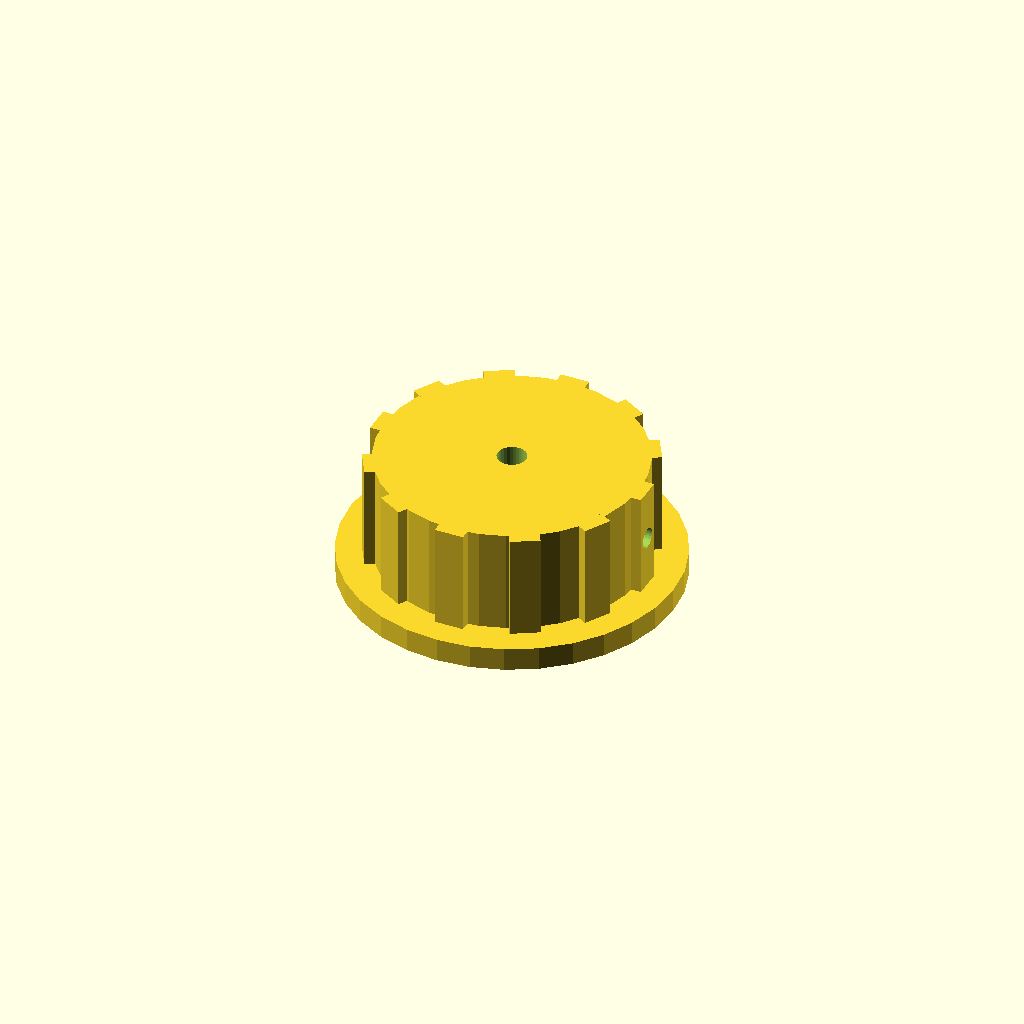
Cell 1: rendered with the file's own defaults.
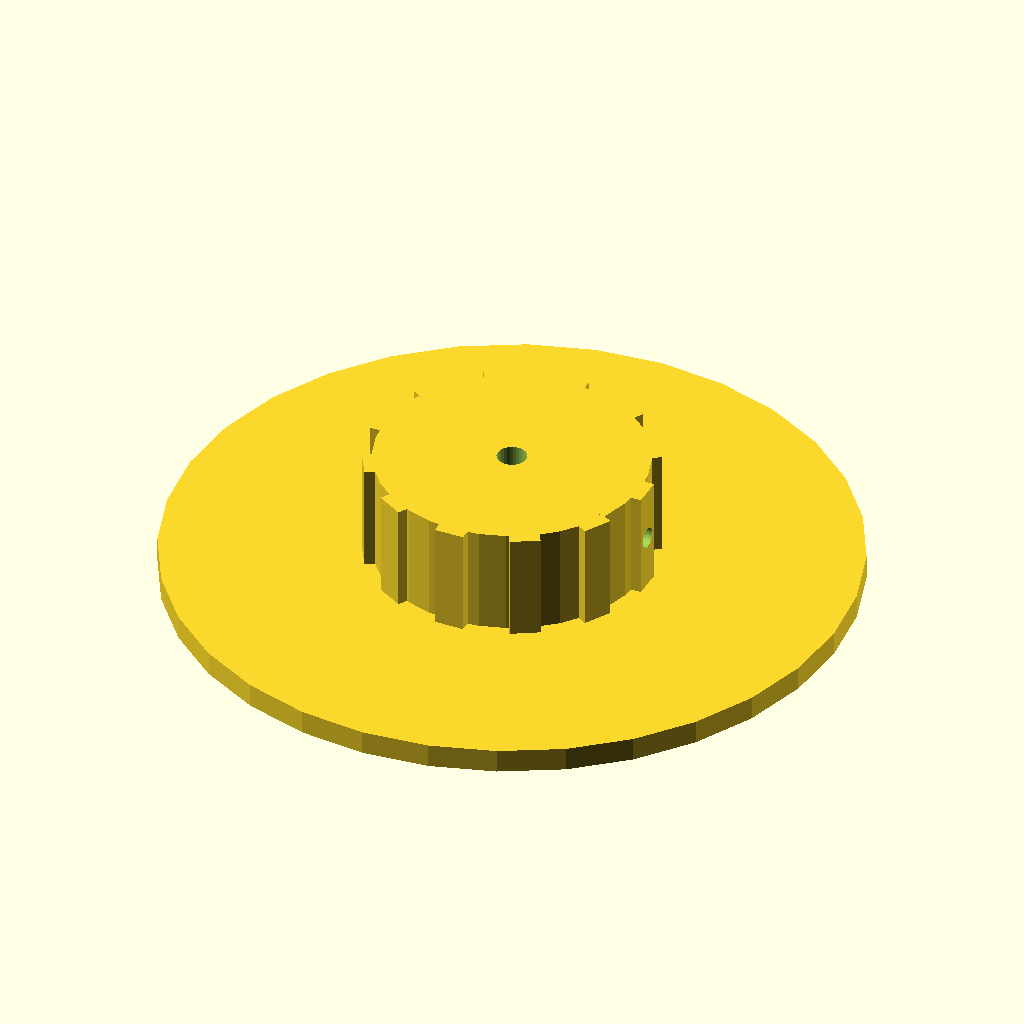
Cell 2 — skirt_d set to 114, the other parameters unchanged.
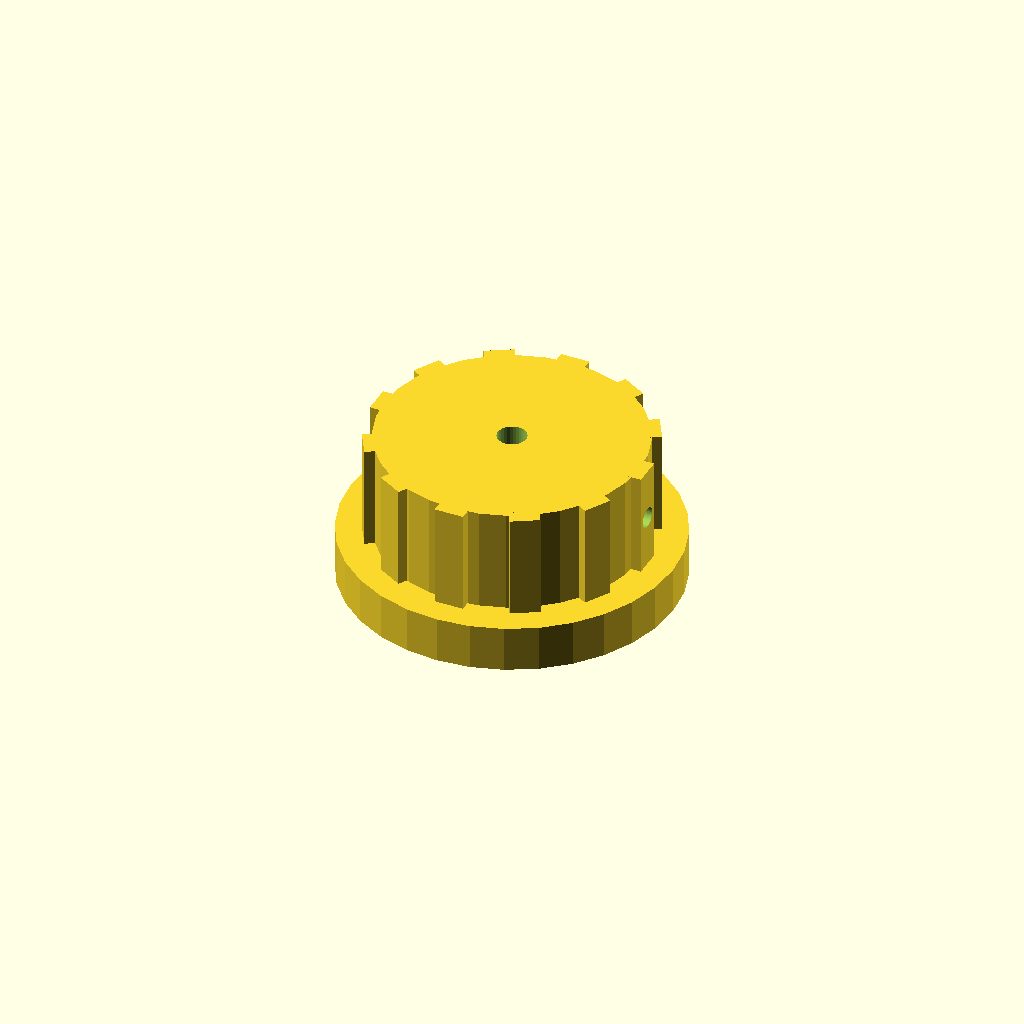
Cell 3 — skirt_t set to 8, the other parameters unchanged.
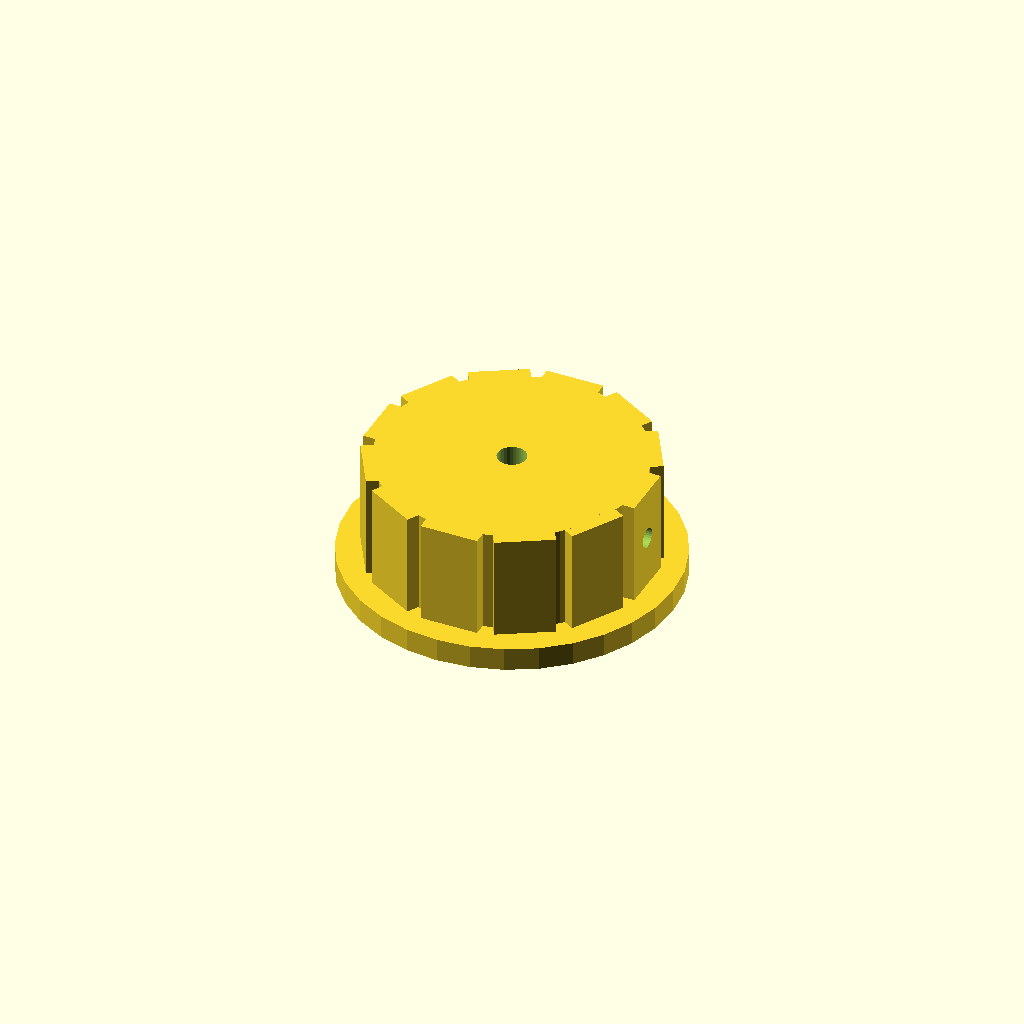
Cell 4 — rib_w set to 10, the other parameters unchanged.
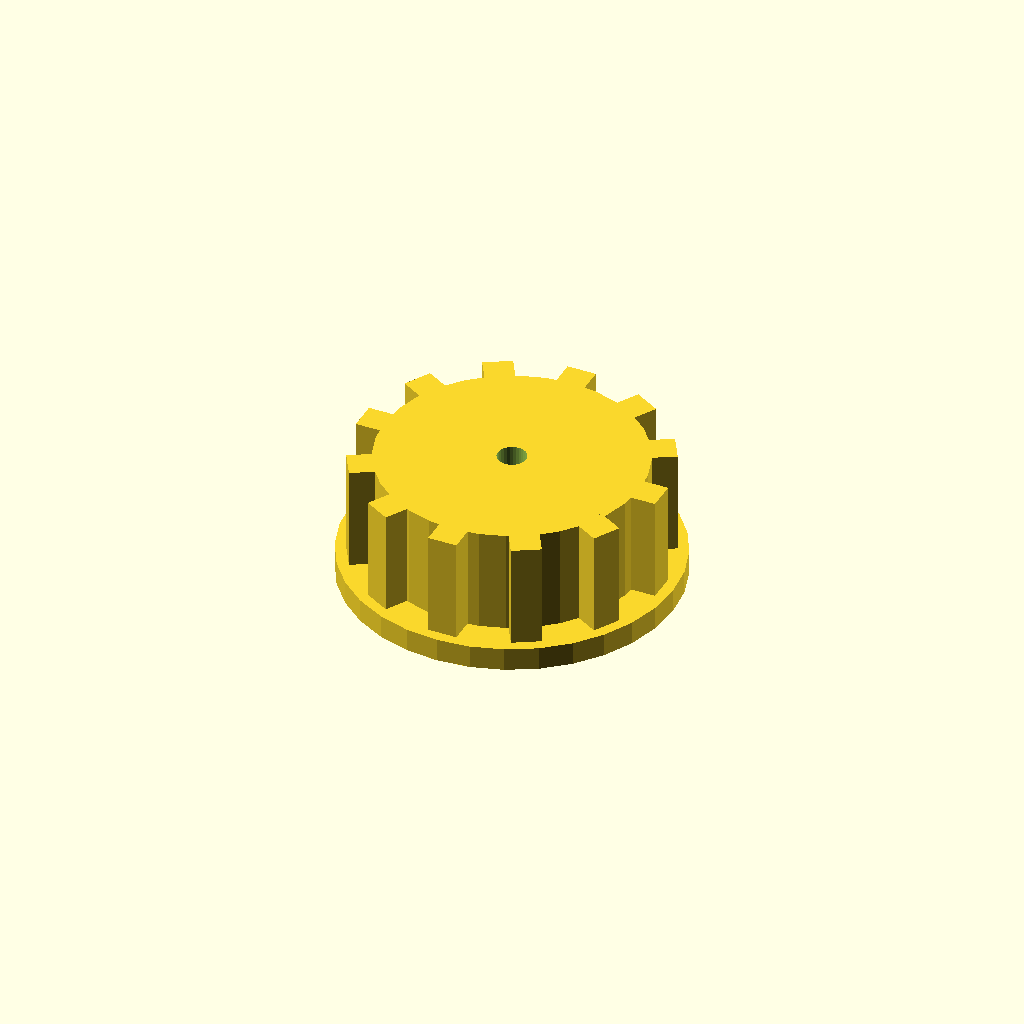
Cell 5 — rib_out set to 5, the other parameters unchanged.
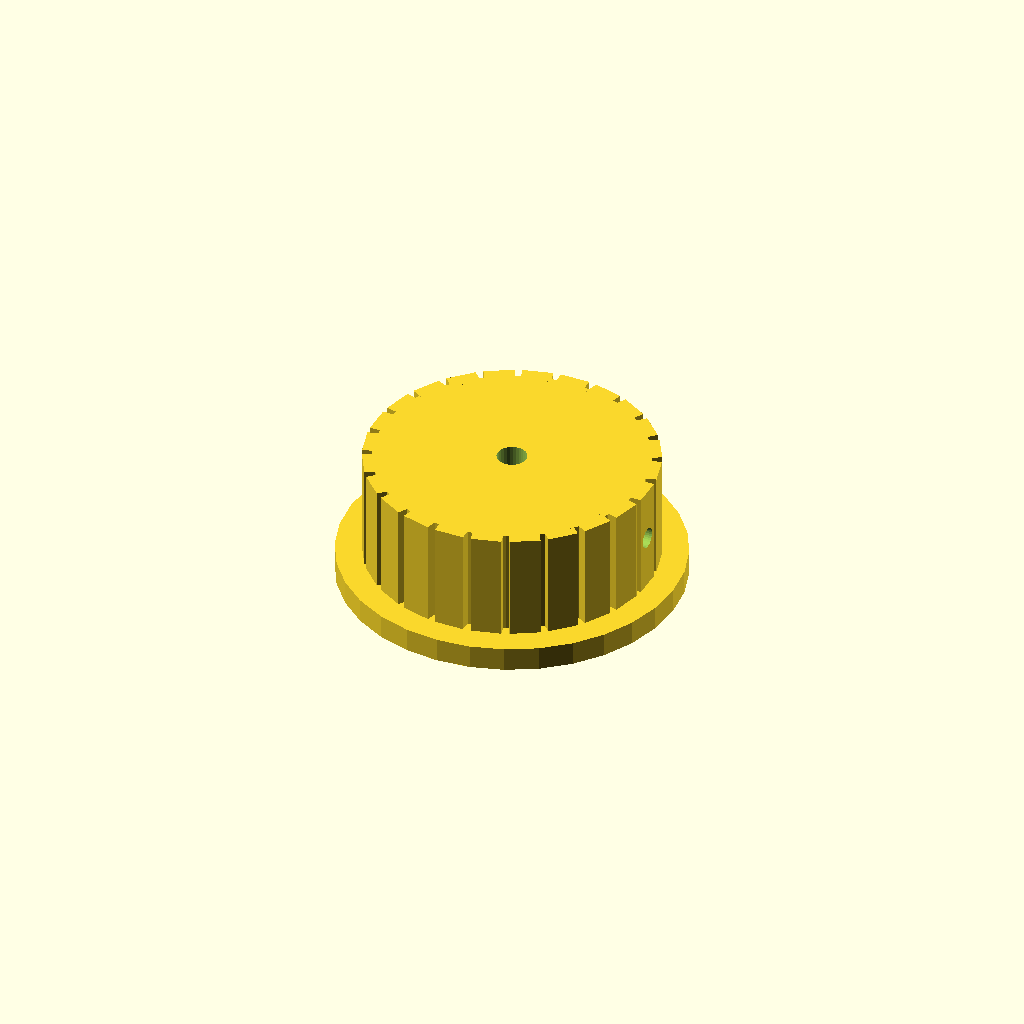
Cell 6 — n_ribs set to 24, the other parameters unchanged.
One fixed orthographic camera (rotation 55°, 0°, 25°; colour scheme Cornfield) for every cell.
The OpenSCAD source (optional_data/data/solid2/controlknob/part_0153.scad):
$fn = 32;

// ----------------------------------------------------------------------
// Control knob: skirt knob with grip ribs
// ----------------------------------------------------------------------

// --- parameters (mm) ---
skirt_d = 57;             // skirt diameter
skirt_t = 4;              // skirt thickness
rib_w = 5;                // grip rib width
rib_out = 2.5;            // grip rib radial protrusion
n_ribs = 12;              // number of grip ribs
knob_d = 45;              // knob body diameter
knob_h = 18;              // knob body height
bore_d = 5;               // shaft bore diameter
set_d = 3.5;              // set screw bore diameter

rib_step = 360 / n_ribs;  // rib angular step
total_h = skirt_t + knob_h;  // overall height

difference() {
  union() {
    translate([0, 0, skirt_t]) cylinder(h = knob_h, d = knob_d);
    cylinder(h = skirt_t, d = skirt_d);
    for (i = [0 : n_ribs - 1])
      rotate([0, 0, i * rib_step])
        translate([knob_d / 2 - 1, -rib_w / 2, skirt_t])
          cube([rib_out, rib_w, knob_h]);
  }
  translate([0, 0, skirt_t - 1]) cylinder(h = knob_h + 2, d = bore_d);
  translate([-1, 0, skirt_t + knob_h / 2]) rotate([0, 90, 0])
    cylinder(h = knob_d / 2 + bore_d / 2 + 2, d = set_d);
}
Customizer parameters (derived from the source; name, type, default, range or options):
skirt_d: number, default 57
skirt_t: number, default 4
rib_w: number, default 5
rib_out: number, default 2.5
n_ribs: number, default 12
knob_d: number, default 45
knob_h: number, default 18
bore_d: number, default 5
set_d: number, default 3.5
